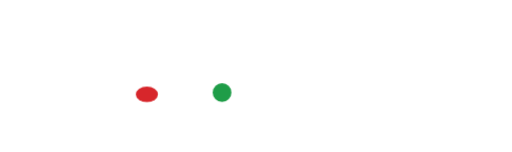
t = 0.00 s
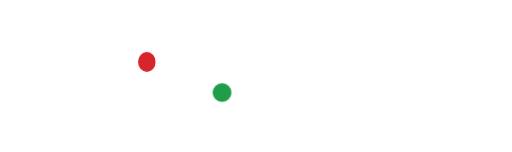
t = 0.35 s
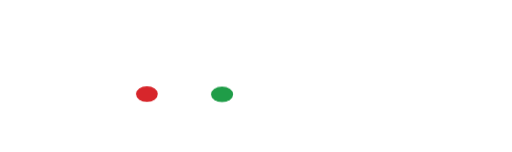
t = 0.70 s
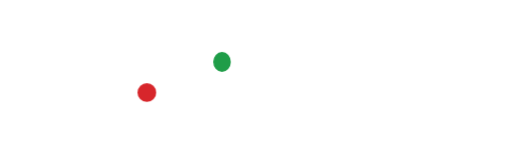
t = 1.05 s
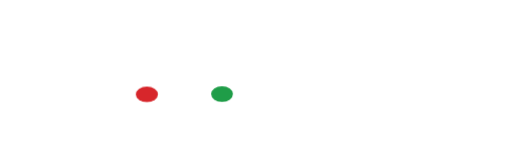
t = 1.40 s
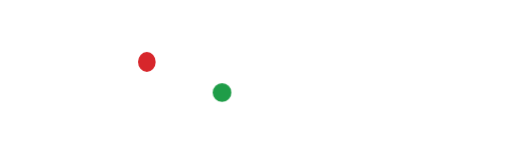
t = 1.75 s

The animated SVG that drew these frames (rendered in a browser with its animation timeline set to each time). Animation: 1 CSS @keyframes rule; one cycle of 2.10 s, repeats indefinitely.

<svg xmlns="http://www.w3.org/2000/svg" viewBox="8.0 -1193.0 5095.0 1509.0" role="img" aria-label="Loading reqochet">
<style>
.dot{transform-box:fill-box;transform-origin:50% 100%;animation:hop 1.4s infinite}
.g{animation-delay:.7s}
@keyframes hop{
 0%{transform:translateY(0) scale(1.18,.82);animation-timing-function:ease-out}
 8%{transform:translateY(0) scale(1,1);animation-timing-function:cubic-bezier(.2,.7,.3,1)}
 26%{transform:translateY(-300px) scale(.94,1.06);animation-timing-function:cubic-bezier(.6,0,.85,.4)}
 44%{transform:translateY(0) scale(1,1);animation-timing-function:ease-out}
 48%{transform:translateY(0) scale(1.18,.82);animation-timing-function:ease-in}
 56%,100%{transform:translateY(0) scale(1,1)}
}
@media (prefers-reduced-motion: reduce){*{animation:none!important}}</style>
<path d="M139 -342Q139 -402 168.5 -449.5Q198 -497 248.0 -525.0Q298 -553 358 -553Q418 -553 447.5 -533.5Q477 -514 470 -487Q467 -473 458.5 -465.5Q450 -458 439.0 -456.0Q428 -454 415 -457Q351 -470 300.0 -459.0Q249 -448 219.5 -418.0Q190 -388 190 -342ZM140 0Q116 0 103.0 -12.5Q90 -25 90 -50V-497Q90 -521 103.0 -534.0Q116 -547 140 -547Q165 -547 177.5 -534.5Q190 -522 190 -497V-50Q190 -26 177.5 -13.0Q165 0 140 0ZM813 4Q730 4 665.5 -31.5Q601 -67 564.5 -129.5Q528 -192 528 -273Q528 -355 562.5 -417.5Q597 -480 658.0 -515.5Q719 -551 798 -551Q876 -551 932.0 -516.5Q988 -482 1017.5 -421.5Q1047 -361 1047 -282Q1047 -263 1034.0 -250.5Q1021 -238 1001 -238H598V-318H998L957 -290Q956 -340 937.0 -379.5Q918 -419 883.0 -442.0Q848 -465 798 -465Q741 -465 700.5 -440.0Q660 -415 639.0 -371.5Q618 -328 618 -273Q618 -218 643.0 -175.0Q668 -132 712.0 -107.0Q756 -82 813 -82Q844 -82 876.5 -93.5Q909 -105 929 -120Q944 -131 961.5 -131.5Q979 -132 992 -121Q1009 -106 1010.0 -88.0Q1011 -70 994 -57Q960 -30 909.5 -13.0Q859 4 813 4ZM1695 234Q1672 234 1657.5 219.5Q1643 205 1643 183V-87Q1609 -45 1559.0 -20.5Q1509 4 1450 4Q1377 4 1319.0 -32.5Q1261 -69 1227.5 -131.5Q1194 -194 1194 -273Q1194 -352 1230.5 -415.0Q1267 -478 1329.5 -514.5Q1392 -551 1470 -551Q1548 -551 1610.0 -514.5Q1672 -478 1708.5 -415.0Q1745 -352 1745 -273V183Q1745 205 1731.0 219.5Q1717 234 1695 234ZM1470 -86Q1521 -86 1561.0 -110.5Q1601 -135 1624.0 -177.5Q1647 -220 1647 -273Q1647 -327 1624.0 -369.5Q1601 -412 1561.0 -436.5Q1521 -461 1470 -461Q1420 -461 1379.5 -436.5Q1339 -412 1315.5 -369.5Q1292 -327 1292 -273Q1292 -220 1315.5 -177.5Q1339 -135 1379.5 -110.5Q1420 -86 1470 -86ZM2218 4Q2137 4 2075.0 -31.5Q2013 -67 1977.5 -129.5Q1942 -192 1942 -273Q1942 -355 1977.5 -417.5Q2013 -480 2075.0 -515.5Q2137 -551 2218 -551Q2298 -551 2360.0 -515.5Q2422 -480 2457.5 -417.5Q2493 -355 2493 -273Q2493 -192 2458.0 -129.5Q2423 -67 2361.0 -31.5Q2299 4 2218 4ZM2218 -86Q2270 -86 2310.0 -110.0Q2350 -134 2372.5 -176.0Q2395 -218 2395 -273Q2395 -328 2372.5 -370.5Q2350 -413 2310.0 -437.0Q2270 -461 2218 -461Q2166 -461 2126.0 -437.0Q2086 -413 2063.0 -370.5Q2040 -328 2040 -273Q2040 -218 2063.0 -176.0Q2086 -134 2126.0 -110.0Q2166 -86 2218 -86ZM2938 4Q2858 4 2795.5 -32.5Q2733 -69 2697.5 -131.5Q2662 -194 2662 -273Q2662 -354 2697.0 -417.0Q2732 -480 2793.0 -515.5Q2854 -551 2933 -551Q2992 -551 3041.0 -528.5Q3090 -506 3129 -461Q3143 -445 3139.0 -428.0Q3135 -411 3117 -398Q3103 -388 3086.0 -391.5Q3069 -395 3055 -409Q3006 -461 2933 -461Q2882 -461 2843.0 -437.5Q2804 -414 2782.0 -372.0Q2760 -330 2760 -273Q2760 -219 2782.5 -177.0Q2805 -135 2845.0 -110.5Q2885 -86 2938 -86Q2973 -86 2999.5 -94.5Q3026 -103 3048 -121Q3064 -134 3081.0 -135.5Q3098 -137 3111 -126Q3128 -112 3130.0 -94.5Q3132 -77 3118 -63Q3046 4 2938 4ZM3387 -199Q3365 -199 3350.5 -213.5Q3336 -228 3336 -250V-730Q3336 -753 3350.5 -767.0Q3365 -781 3387 -781Q3410 -781 3424.0 -767.0Q3438 -753 3438 -730V-250Q3438 -228 3424.0 -213.5Q3410 -199 3387 -199ZM3798 1Q3776 1 3761.5 -13.5Q3747 -28 3747 -50V-296Q3747 -353 3726.0 -389.0Q3705 -425 3669.5 -442.5Q3634 -460 3588 -460Q3546 -460 3512.0 -443.0Q3478 -426 3458.0 -397.5Q3438 -369 3438 -332H3375Q3375 -395 3405.5 -444.5Q3436 -494 3489.0 -523.0Q3542 -552 3608 -552Q3677 -552 3731.5 -522.5Q3786 -493 3817.5 -436.0Q3849 -379 3849 -296V-50Q3849 -28 3834.5 -13.5Q3820 1 3798 1ZM3387 1Q3365 1 3350.5 -13.5Q3336 -28 3336 -50V-496Q3336 -519 3350.5 -533.0Q3365 -547 3387 -547Q3410 -547 3424.0 -533.0Q3438 -519 3438 -496V-50Q3438 -28 3424.0 -13.5Q3410 1 3387 1ZM4321 4Q4238 4 4173.5 -31.5Q4109 -67 4072.5 -129.5Q4036 -192 4036 -273Q4036 -355 4070.5 -417.5Q4105 -480 4166.0 -515.5Q4227 -551 4306 -551Q4384 -551 4440.0 -516.5Q4496 -482 4525.5 -421.5Q4555 -361 4555 -282Q4555 -263 4542.0 -250.5Q4529 -238 4509 -238H4106V-318H4506L4465 -290Q4464 -340 4445.0 -379.5Q4426 -419 4391.0 -442.0Q4356 -465 4306 -465Q4249 -465 4208.5 -440.0Q4168 -415 4147.0 -371.5Q4126 -328 4126 -273Q4126 -218 4151.0 -175.0Q4176 -132 4220.0 -107.0Q4264 -82 4321 -82Q4352 -82 4384.5 -93.5Q4417 -105 4437 -120Q4452 -131 4469.5 -131.5Q4487 -132 4500 -121Q4517 -106 4518.0 -88.0Q4519 -70 4502 -57Q4468 -30 4417.5 -13.0Q4367 4 4321 4ZM4944 0Q4894 0 4854.0 -25.5Q4814 -51 4791.0 -95.0Q4768 -139 4768 -194V-671Q4768 -693 4782.0 -707.0Q4796 -721 4818 -721Q4840 -721 4854.0 -707.0Q4868 -693 4868 -671V-194Q4868 -154 4890.0 -127.0Q4912 -100 4944 -100H4978Q4996 -100 5008.5 -86.0Q5021 -72 5021 -50Q5021 -28 5004.5 -14.0Q4988 0 4962 0ZM4722 -441Q4701 -441 4688.0 -453.0Q4675 -465 4675 -483Q4675 -503 4688.0 -515.0Q4701 -527 4722 -527H4953Q4974 -527 4987.0 -515.0Q5000 -503 5000 -483Q5000 -465 4987.0 -453.0Q4974 -441 4953 -441Z" fill="#ffffff" stroke="#ffffff" stroke-width="44" stroke-linejoin="round"/>
<circle class="dot r" cx="1469.5" cy="-273.5" r="93.3" fill="#D7262B"/>
<circle class="dot g" cx="2217.5" cy="-273.5" r="93.3" fill="#1F9D48"/>
</svg>
